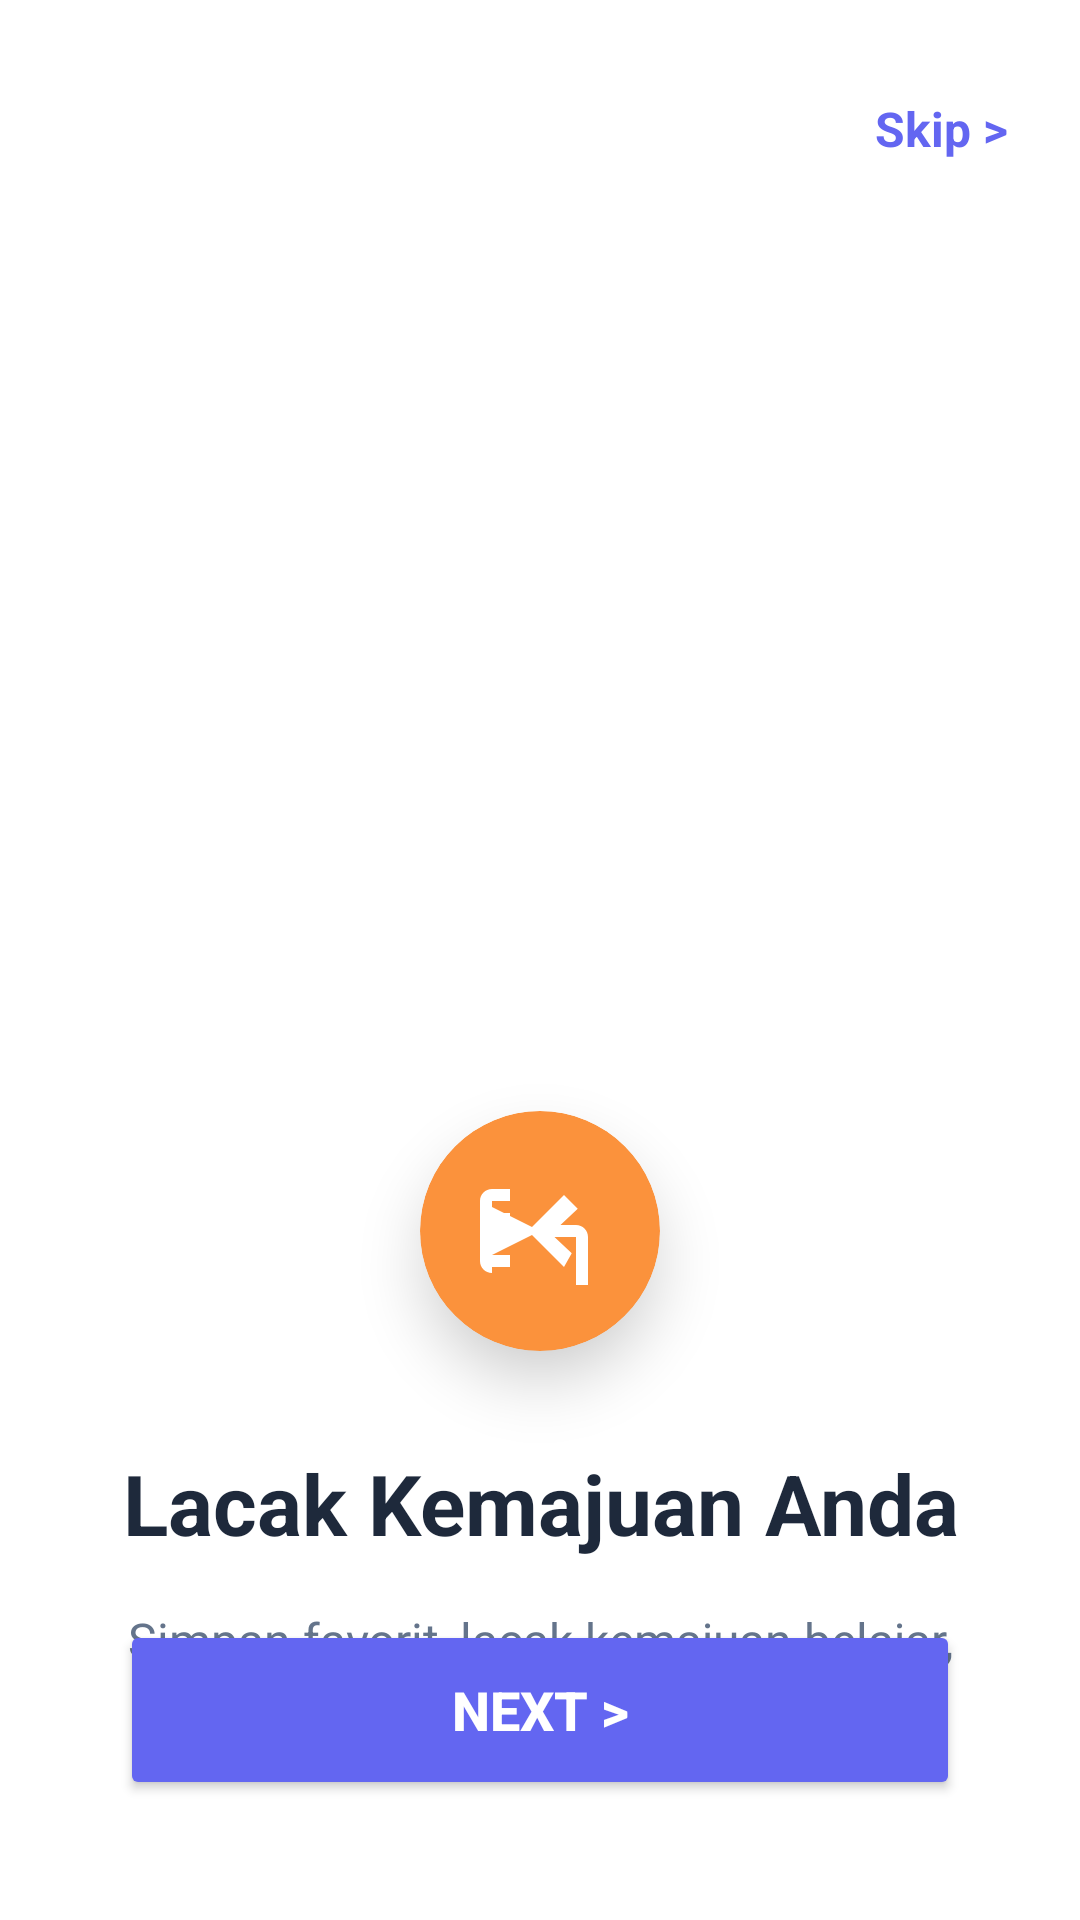

Reconstruct the res/layout file that produces this screen, plus the resources it refers to.
<!-- AndroidManifest.xml: application theme Theme.IT_Carreers_Catalog -->
<!-- res/layout/fragment_onboarding_screen3.xml -->
<?xml version="1.0" encoding="utf-8"?>
<androidx.constraintlayout.widget.ConstraintLayout xmlns:android="http://schemas.android.com/apk/res/android"
    xmlns:app="http://schemas.android.com/apk/res-auto"
    android:layout_width="match_parent"
    android:layout_height="match_parent"
    android:background="@android:color/white">

    
    <TextView
        android:id="@+id/tv_skip"
        android:layout_width="wrap_content"
        android:layout_height="wrap_content"
        android:text="Skip >"
        android:textSize="16sp"
        android:textStyle="bold"
        android:textColor="#6366F1"
        android:layout_marginTop="32dp"
        android:layout_marginEnd="24dp"
        app:layout_constraintTop_toTopOf="parent"
        app:layout_constraintEnd_toEndOf="parent" />

    
    <ImageView
        android:id="@+id/iv_main"
        android:layout_width="0dp"
        android:layout_height="350dp"
        android:scaleType="centerCrop"
        android:src="@drawable/onboarding_screen3"
        app:layout_constraintTop_toTopOf="parent"
        app:layout_constraintStart_toStartOf="parent"
        app:layout_constraintEnd_toEndOf="parent"
        android:layout_marginTop="60dp" />

    
    <androidx.cardview.widget.CardView
        android:id="@+id/card_icon"
        android:layout_width="80dp"
        android:layout_height="80dp"
        app:cardCornerRadius="40dp"
        app:cardBackgroundColor="#FB923C"
        app:cardElevation="12dp"
        app:layout_constraintTop_toBottomOf="@id/iv_main"
        app:layout_constraintStart_toStartOf="parent"
        app:layout_constraintEnd_toEndOf="parent"
        android:layout_marginTop="-40dp">

    <ImageView
        android:layout_width="48dp"
        android:layout_height="48dp"
        android:src="@drawable/ic_growth_orange"
        android:layout_gravity="center"
        android:tint="@android:color/white" />

    </androidx.cardview.widget.CardView>

    
    <TextView
        android:id="@+id/tv_title"
        android:layout_width="0dp"
        android:layout_height="wrap_content"
        android:text="Lacak Kemajuan Anda"
        android:textSize="28sp"
        android:textStyle="bold"
        android:textColor="#1E293B"
        android:gravity="center"
        android:layout_marginHorizontal="40dp"
        android:layout_marginTop="32dp"
        app:layout_constraintTop_toBottomOf="@id/card_icon"
        app:layout_constraintStart_toStartOf="parent"
        app:layout_constraintEnd_toEndOf="parent" />

    
    <TextView
        android:id="@+id/tv_description"
        android:layout_width="0dp"
        android:layout_height="wrap_content"
        android:text="Simpan favorit, lacak kemajuan belajar, dan raih tujuan karier Anda."
        android:textSize="16sp"
        android:textColor="#64748B"
        android:gravity="center"
        android:lineSpacingExtra="4dp"
        android:layout_marginHorizontal="40dp"
        android:layout_marginTop="16dp"
        app:layout_constraintTop_toBottomOf="@id/tv_title"
        app:layout_constraintStart_toStartOf="parent"
        app:layout_constraintEnd_toEndOf="parent" />

    
    <Button
        android:id="@+id/btn_next"
        android:layout_width="0dp"
        android:layout_height="60dp"
        android:text="Next >"
        android:textSize="18sp"
        android:textStyle="bold"
        android:textColor="@android:color/white"
        android:backgroundTint="#6366F1"
        android:layout_marginHorizontal="40dp"
        android:layout_marginBottom="40dp"
        app:layout_constraintBottom_toBottomOf="parent"
        app:layout_constraintStart_toStartOf="parent"
        app:layout_constraintEnd_toEndOf="parent" />

    </androidx.constraintlayout.widget.ConstraintLayout>
<!-- resources referenced by this layout -->
<resources>
  <!-- drawable ic_growth_orange (drawable) -->
  <vector xmlns:android="http://schemas.android.com/apk/res/android"
      android:width="24dp"
      android:height="24dp"
      android:viewportWidth="24"
      android:viewportHeight="24">
      <path
          android:fillColor="#FFFFFF"
          android:pathData="M16,6l2.29,2.29L15.41,11H18c1.11,0 2,0.89 2,2v8h-2v-8h-3.59l2.88,2.71L16,18l-6,-6 6,-6zM4,18h3v-2H4v-2h3v-2H4v-2h3V9H4V7h3V5H4c-1.11,0 -2,0.89 -2,2v10c0,1.11 0.89,2 2,2z"/>
      <path
          android:fillColor="#FFFFFF"
          android:pathData="M12,12l-8,-4v8l8,-4z"/>
  </vector>
  <style name="Theme.IT_Carreers_Catalog" parent="Base.Theme.IT_Carreers_Catalog" />
  <style name="Base.Theme.IT_Carreers_Catalog" parent="Theme.Material3.DayNight.NoActionBar">
          
          
      </style>
</resources>
